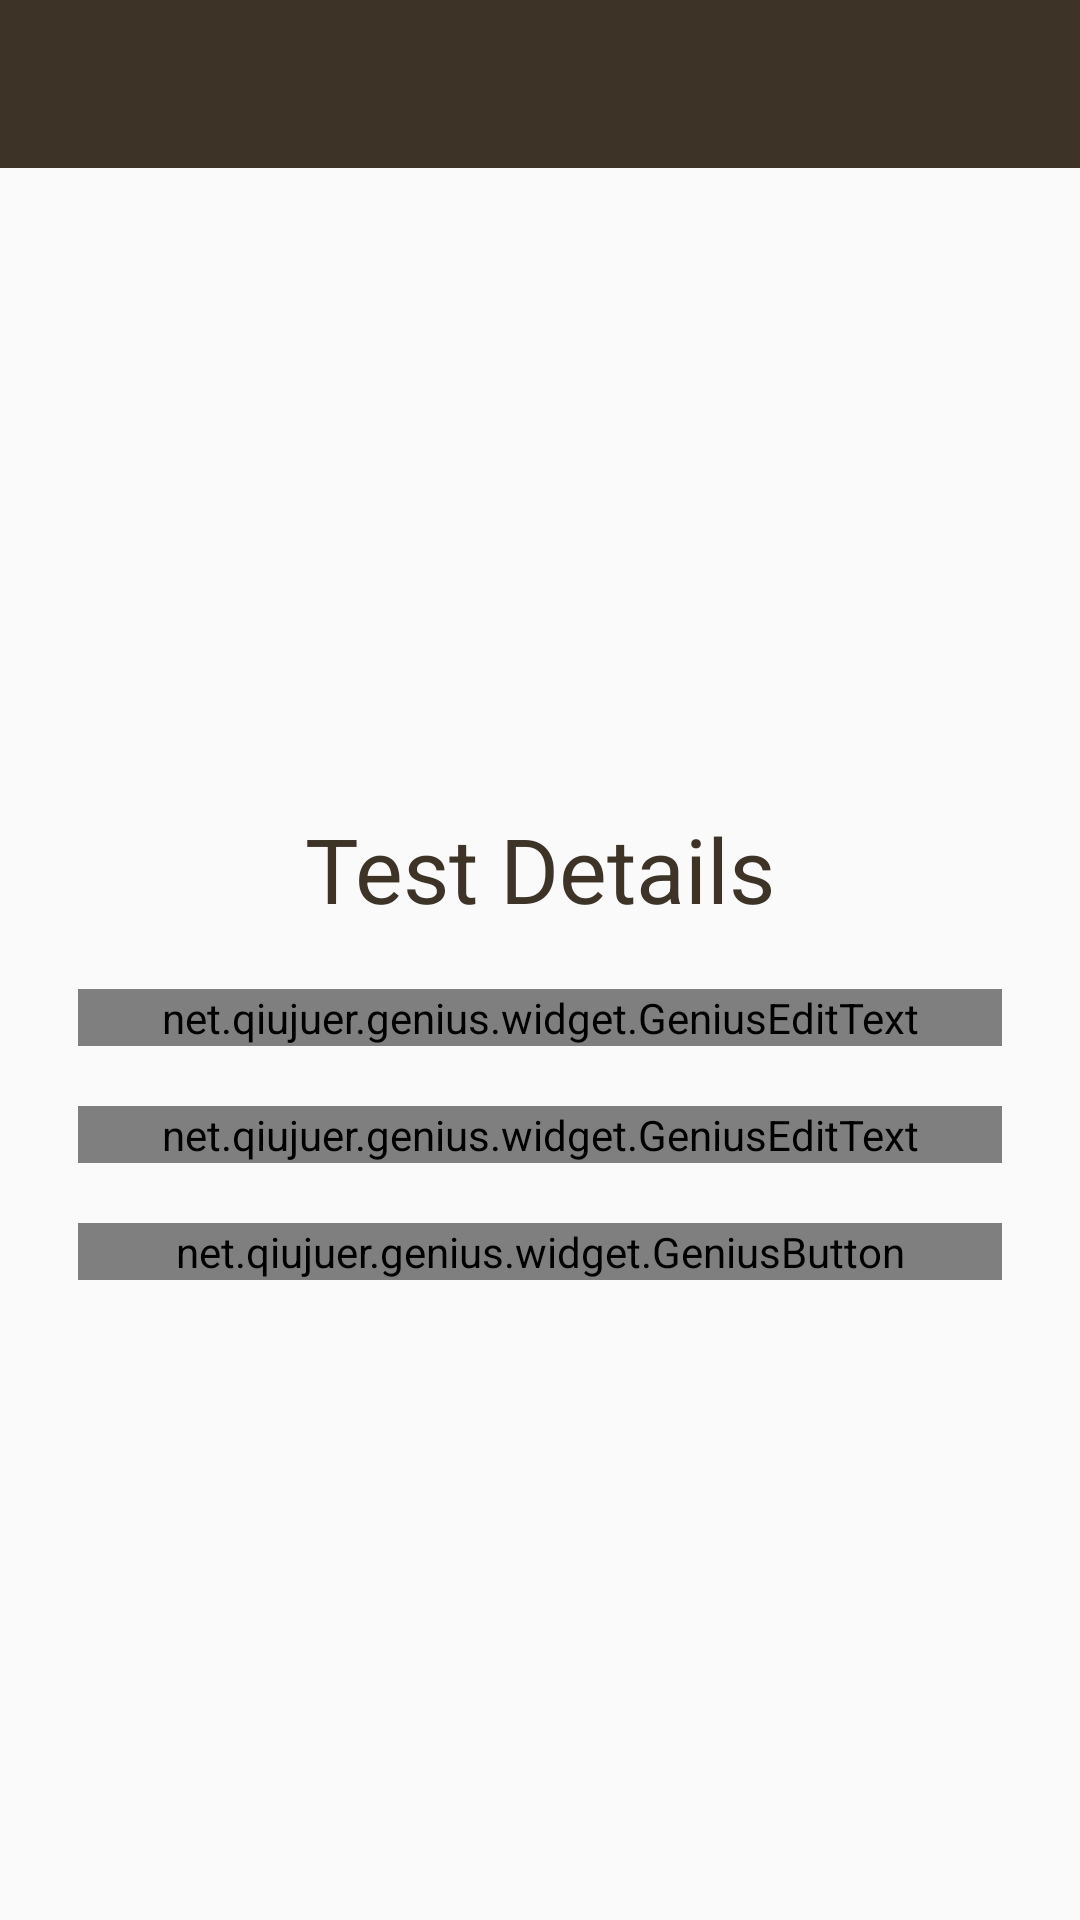

Here is an Android app screen rendered from its layout file. Give the layout XML and the strings, colors and styles it references.
<!-- AndroidManifest.xml: application theme AppTheme -->
<!-- res/layout/activity_starttest.xml -->
<LinearLayout xmlns:android="http://schemas.android.com/apk/res/android"
    xmlns:tools="http://schemas.android.com/tools" android:layout_width="match_parent"
    xmlns:genius="http://schemas.android.com/apk/res-auto"
    android:layout_height="match_parent"
   android:orientation="vertical"
   tools:context=".MainActivity">

    <include layout="@layout/app_bar" />

<LinearLayout
    android:layout_width="match_parent"
    android:padding="16dp"
    android:layout_height="match_parent"
    android:gravity="center_vertical"

    android:orientation="vertical">
    <TextView
        android:id="@+id/txt"
        android:textSize="30sp"
        android:textColor="@color/color_appbar1"
        android:layout_gravity="center_horizontal"
        android:text="Test Details" android:layout_width="wrap_content"
        android:layout_height="wrap_content" />


    <net.qiujuer.genius.widget.GeniusEditText
        android:id="@+id/etTestid"
        android:layout_marginLeft="10dp"
        android:layout_marginRight="10dp"
        android:layout_marginTop="20dp"
        android:layout_width="match_parent"
        android:layout_height="wrap_content"
        genius:g_theme="@array/Sandstone"
        android:hint="Enter Test ID"

        genius:g_fieldStyle="box"
        genius:g_showTitle="true"
        genius:g_titleTextColor="#ff1fedff"
        genius:g_titleTextSize="12sp"
        genius:g_titlePaddingTop="5dp"
        genius:g_titlePaddingLeft="5dp"
         />


    <net.qiujuer.genius.widget.GeniusEditText
        android:id="@+id/etPassword"
        android:layout_marginLeft="10dp"
        android:layout_marginRight="10dp"
        android:layout_marginTop="20dp"
        android:layout_width="match_parent"
        android:layout_height="wrap_content"
        genius:g_theme="@array/Sandstone"
        android:hint="Enter Password"

        genius:g_fieldStyle="box"
        genius:g_showTitle="true"
        genius:g_titleTextColor="#ff1fedff"
        genius:g_titleTextSize="12sp"
        genius:g_titlePaddingTop="5dp"
        genius:g_titlePaddingLeft="5dp"
        />

    <net.qiujuer.genius.widget.GeniusButton
        android:id="@+id/btnStart"
        android:layout_marginLeft="10dp"
        android:layout_marginRight="10dp"
        android:text="Start Test"
        android:layout_marginTop="20dp"
        android:layout_width="match_parent"
        android:layout_height="wrap_content"
        genius:g_delayClick="true"
        genius:g_touchEffect="move"
        genius:g_theme="@array/Marsala"
        genius:g_touchEffectColor="#ff4181ff" />

    <TextView
        android:id="@+id/txtCounter"
        android:visibility="gone"
        android:layout_marginTop="20dp"
        android:textSize="60sp"
        android:textColor="@color/holo_orange_dark"
        android:layout_gravity="center_horizontal"
        android:text="10" android:layout_width="wrap_content"
        android:layout_height="wrap_content" />


</LinearLayout>
</LinearLayout>
<!-- res/layout/app_bar.xml (included above) -->
<?xml version="1.0" encoding="utf-8"?>
<android.support.v7.widget.Toolbar xmlns:android="http://schemas.android.com/apk/res/android"
    xmlns:app="http://schemas.android.com/apk/res-auto"
    android:id="@+id/toolbar"

    android:minHeight="?attr/actionBarSize"
    android:background="@color/color_appbar1"
    android:layout_width="match_parent"
    app:theme="@style/ThemeOverlay.AppCompat.Dark"
    app:popupTheme="@style/ThemeOverlay.AppCompat.Light"
    android:layout_height="wrap_content">

</android.support.v7.widget.Toolbar>
<!-- resources referenced by this layout -->
<resources>
  <integer-array name="Marsala">
          <item>@color/Marsala_Darker</item>
          <item>@color/Marsala_Dark</item>
          <item>@color/Marsala_Primary</item>
          <item>@color/Marsala_Light</item>
          <item>@color/GlacierGray_Primary</item>
          <item>@color/GlacierGray_Light</item>
      </integer-array>
  <integer-array name="Sandstone">
          <item>@color/Sandstone_Darker</item>
          <item>@color/Sandstone_Dark</item>
          <item>@color/Sandstone_Primary</item>
          <item>@color/Sandstone_Light</item>
          <item>@color/GlacierGray_Primary</item>
          <item>@color/GlacierGray_Light</item>
      </integer-array>
  <color name="color_appbar1">#3D3427</color>
  <color name="holo_orange_dark">#ffff8800</color>
  <style name="AppTheme" parent="AppTheme.Base">
  
  </style>
  <color name="Marsala_Darker">#622E2F</color>
  <color name="Marsala_Dark">#7D3B3C</color>
  <color name="Marsala_Primary">#ffa24c4e</color>
  <color name="Marsala_Light">#ffdabbbb</color>
  <color name="GlacierGray_Primary">#ffc2cbcb</color>
  <color name="GlacierGray_Light">#d6dcdc</color>
  <color name="Sandstone_Darker">#936147</color>
  <color name="Sandstone_Dark">#AE7354</color>
  <color name="Sandstone_Primary">#ffd38b66</color>
  <color name="Sandstone_Light">#ECC0A9</color>
  <style name="AppTheme.Base" parent="Theme.AppCompat.Light.NoActionBar">
  
          <item name="colorPrimary">@color/primaryColor</item>
          <item name="colorPrimaryDark">@color/primaryColorDark</item>
          <item name="drawerArrowStyle">@style/DrawerArrowStyle</item>
          <item name="android:textColorPrimary">@android:color/white</item>
          <item name="colorAccent">@color/color_giftcode</item>
      </style>
  <color name="primaryColor">#2196F3</color>
  <color name="primaryColorDark">#0D47A1</color>
  <style name="DrawerArrowStyle" parent="Widget.AppCompat.DrawerArrowToggle">
          <item name="spinBars">true</item>
          <item name="color">@android:color/white</item>
      </style>
  <color name="color_giftcode">#2977AC</color>
</resources>
